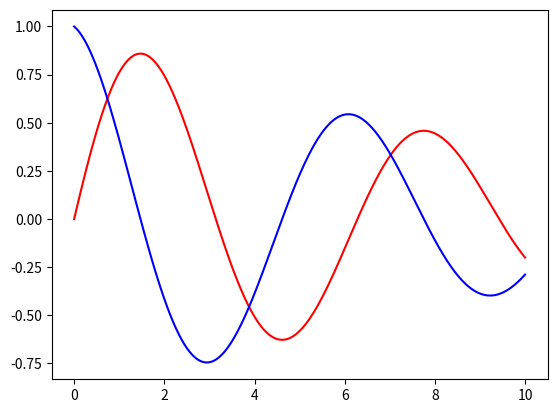

Here is the Python script that generated this plot:
import numpy as np
import matplotlib.pyplot as plt


x= np.linspace(0, 10, 10000)  
y = np.exp(-x/10) * np.sin(x)  #function

y_sub = y[(x>=4) * (x<=7)] #extract y with x in [4,7]

mean = np.mean(y_sub) #mean between 4 and 7
std = np.std(y_sub) #std between 4 and 7

print(mean, std)

ym = np.percentile(y_sub, 80) # value such that 80% of y are less than in [4,7]

dydx = np.gradient(y, x) #derivative

fig = plt.figure()

plt.plot(x, y, 'red')
plt.plot(x, dydx, 'blue')
plt.show()

zeros = x[1:][dydx[1:] * dydx[:-1]<0] #zeros of the function
print(zeros)
